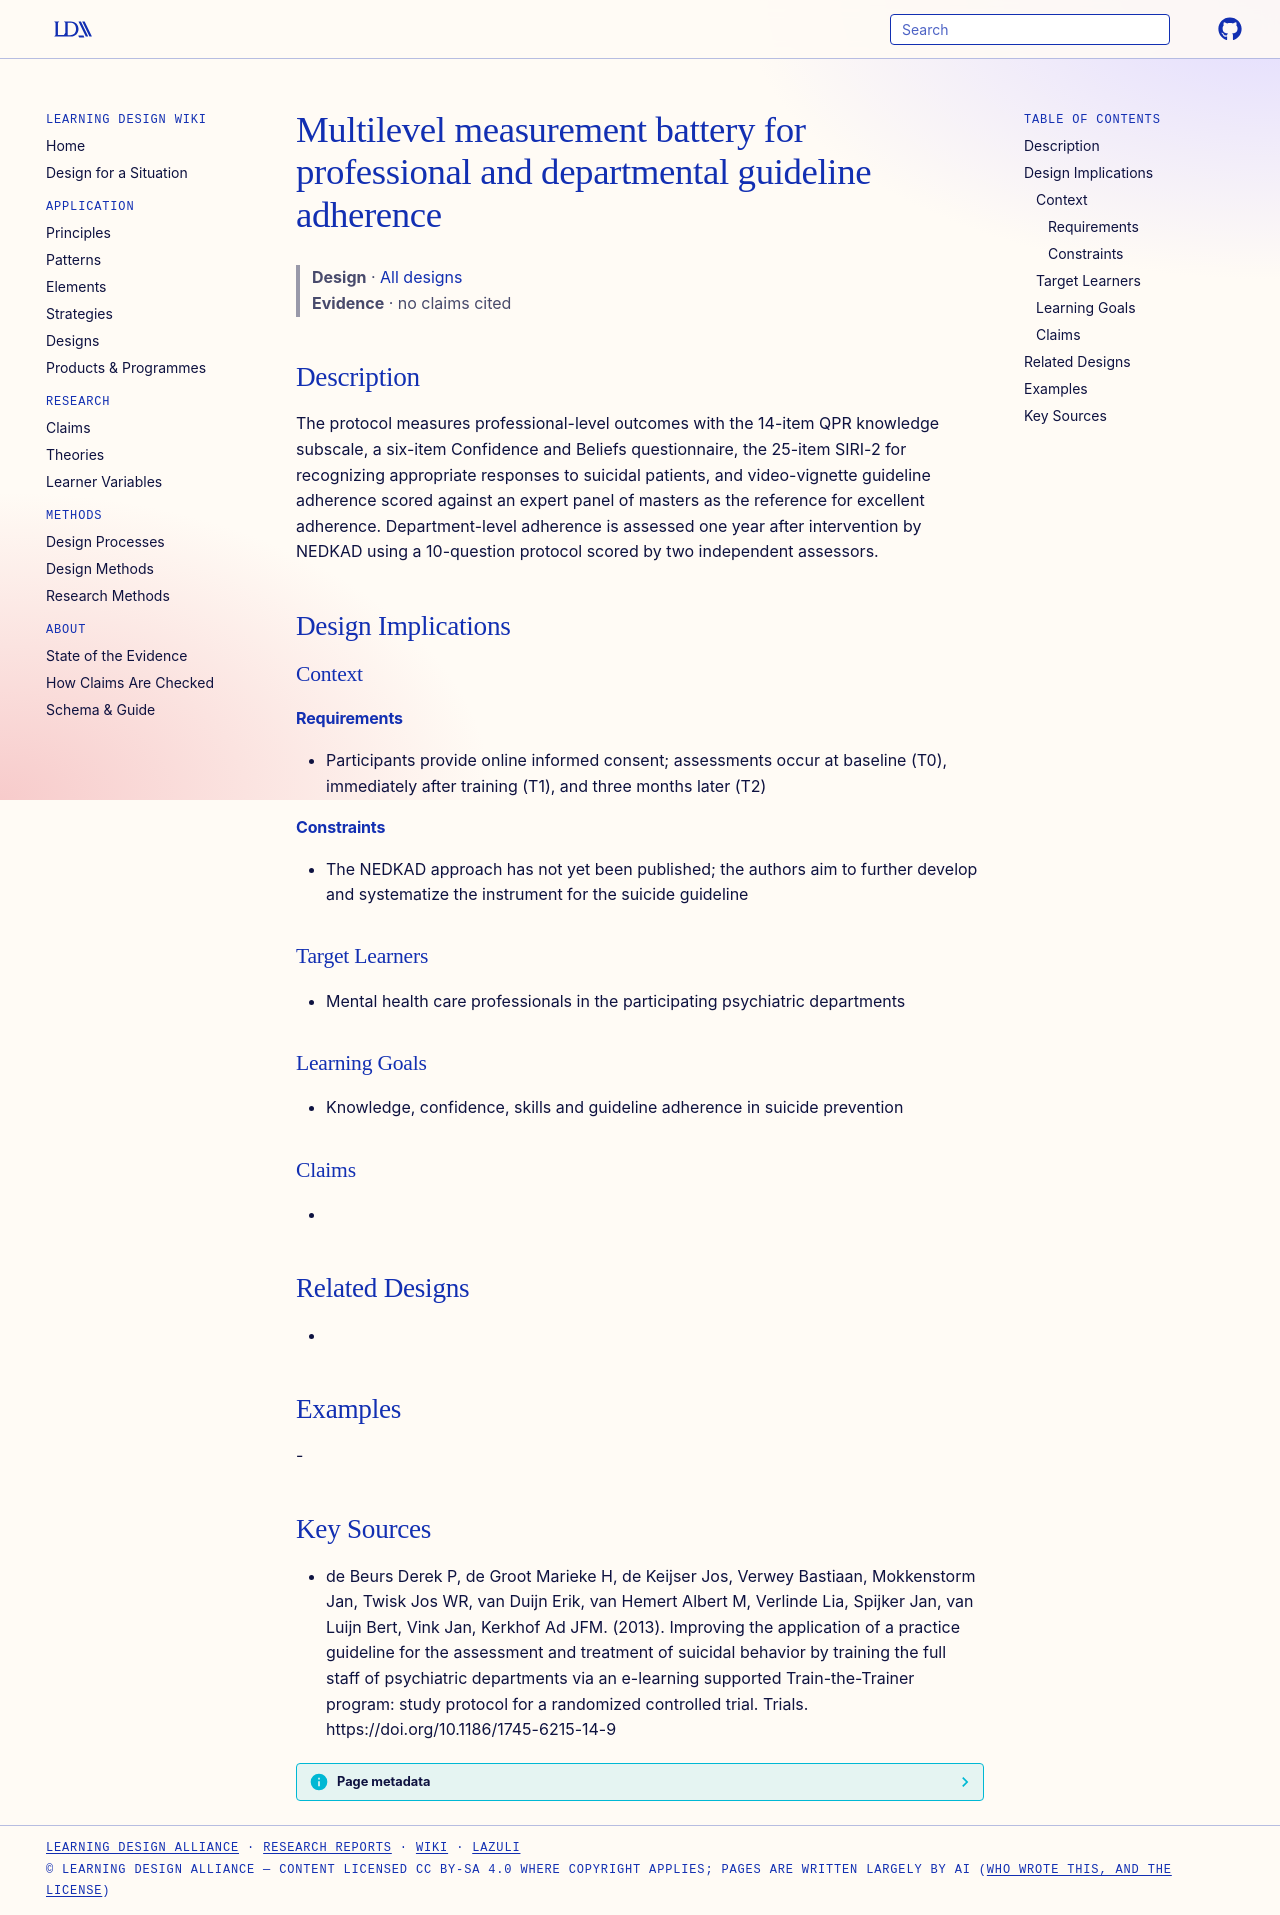

repository: Learning-Design-Alliance/learning-wiki · page: designs/pitstop-measurement-battery-professional-departmental/index.html · generator: mkdocs

---
type: design
id: pitstop-measurement-battery-professional-departmental
title: Multilevel measurement battery for professional and departmental guideline adherence
description: The protocol measures professional-level outcomes with the 14-item QPR knowledge subscale, a six-item Confidence and Beliefs questionnaire, the 25-item SIRI-2 for recognizing appropriate responses to suicidal patients...
status: review
generated:
  by: "process:settle-candidates"
  at: 2026-11-10
sources:
  - id: de-beurs-derek-p-2013
    resource: "https://doi.org/10.1186/1745-6215-14-9"
    title: "de Beurs Derek P, de Groot Marieke H, de Keijser Jos, Verwey Bastiaan, Mokkenstorm Jan, Twisk Jos WR, van Duijn Erik, van Hemert Albert M, Verlinde Lia, Spijker Jan, van Luijn Bert, Vink Jan, Kerkhof Ad JFM. (2013). Improving the application of a practice guideline for the assessment and treatment of suicidal behavior by training the full staff of psychiatric departments via an e-learning supported Train-the-Trainer program: study protocol for a randomized controlled trial. Trials. https://doi.org/10.1186/1745-6215-14-9"
    author: de Beurs Derek P, de Groot Marieke H, de Keijser Jos, Verwey Bastiaan, Mokkenstorm Jan, Twisk Jos WR, van Duijn Erik, van Hemert Albert M, Verlinde Lia, Spijker Jan, van Luijn Bert, Vink Jan, Kerkhof Ad JFM
---

# Multilevel measurement battery for professional and departmental guideline adherence

> **Design** · [All designs](index.md)
> **Evidence** · no claims cited

## Description
The protocol measures professional-level outcomes with the 14-item QPR knowledge subscale, a six-item Confidence and Beliefs questionnaire, the 25-item SIRI-2 for recognizing appropriate responses to suicidal patients, and video-vignette guideline adherence scored against an expert panel of masters as the reference for excellent adherence. Department-level adherence is assessed one year after intervention by NEDKAD using a 10-question protocol scored by two independent assessors.

## Design Implications

### Context
#### Requirements
- Participants provide online informed consent; assessments occur at baseline (T0), immediately after training (T1), and three months later (T2)
#### Constraints
- The NEDKAD approach has not yet been published; the authors aim to further develop and systematize the instrument for the suicide guideline

### Target Learners
- Mental health care professionals in the participating psychiatric departments

### Learning Goals
- Knowledge, confidence, skills and guideline adherence in suicide prevention

### Claims
- 

## Related Designs
- 

## Examples
-

## Key Sources
- de Beurs Derek P, de Groot Marieke H, de Keijser Jos, Verwey Bastiaan, Mokkenstorm Jan, Twisk Jos WR, van Duijn Erik, van Hemert Albert M, Verlinde Lia, Spijker Jan, van Luijn Bert, Vink Jan, Kerkhof Ad JFM. (2013). Improving the application of a practice guideline for the assessment and treatment of suicidal behavior by training the full staff of psychiatric departments via an e-learning supported Train-the-Trainer program: study protocol for a randomized controlled trial. Trials. https://doi.org/10.1186/1745-6215-14-9
